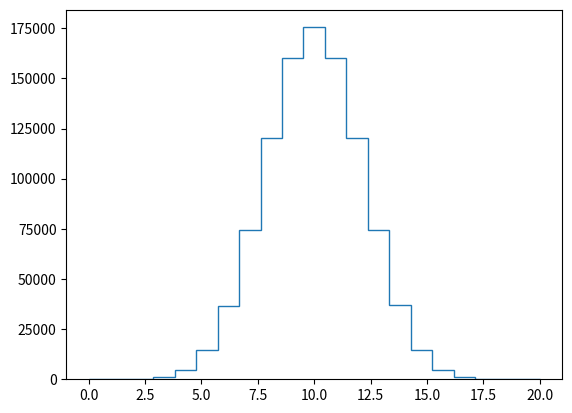

This figure's Python source: (Note: this script raises an exception after producing the figure.)
#coding: utf-8

import numpy as np
import numpy.random as rd
import matplotlib.pyplot as plt
from math import pi
from scipy.special import i0

#データ数
NUM=1000000

"""二項分布分布"""
#パラメータ
for N,theta in [[20,0.5],[30,1/3],[30,2/3],[40,0.5],[50,0.8],[60,2/3]]:
	#データ生成
	x=np.random.binomial(N,theta,NUM)
	plt.hist(x, histtype='step', bins=(N+1), range=(0, N), normed=True)

#プロット
plt.title("Binomial distribution : Bin(y|n,$\\theta$)")
filename="Binomial.png"
plt.savefig(filename)
plt.show()

